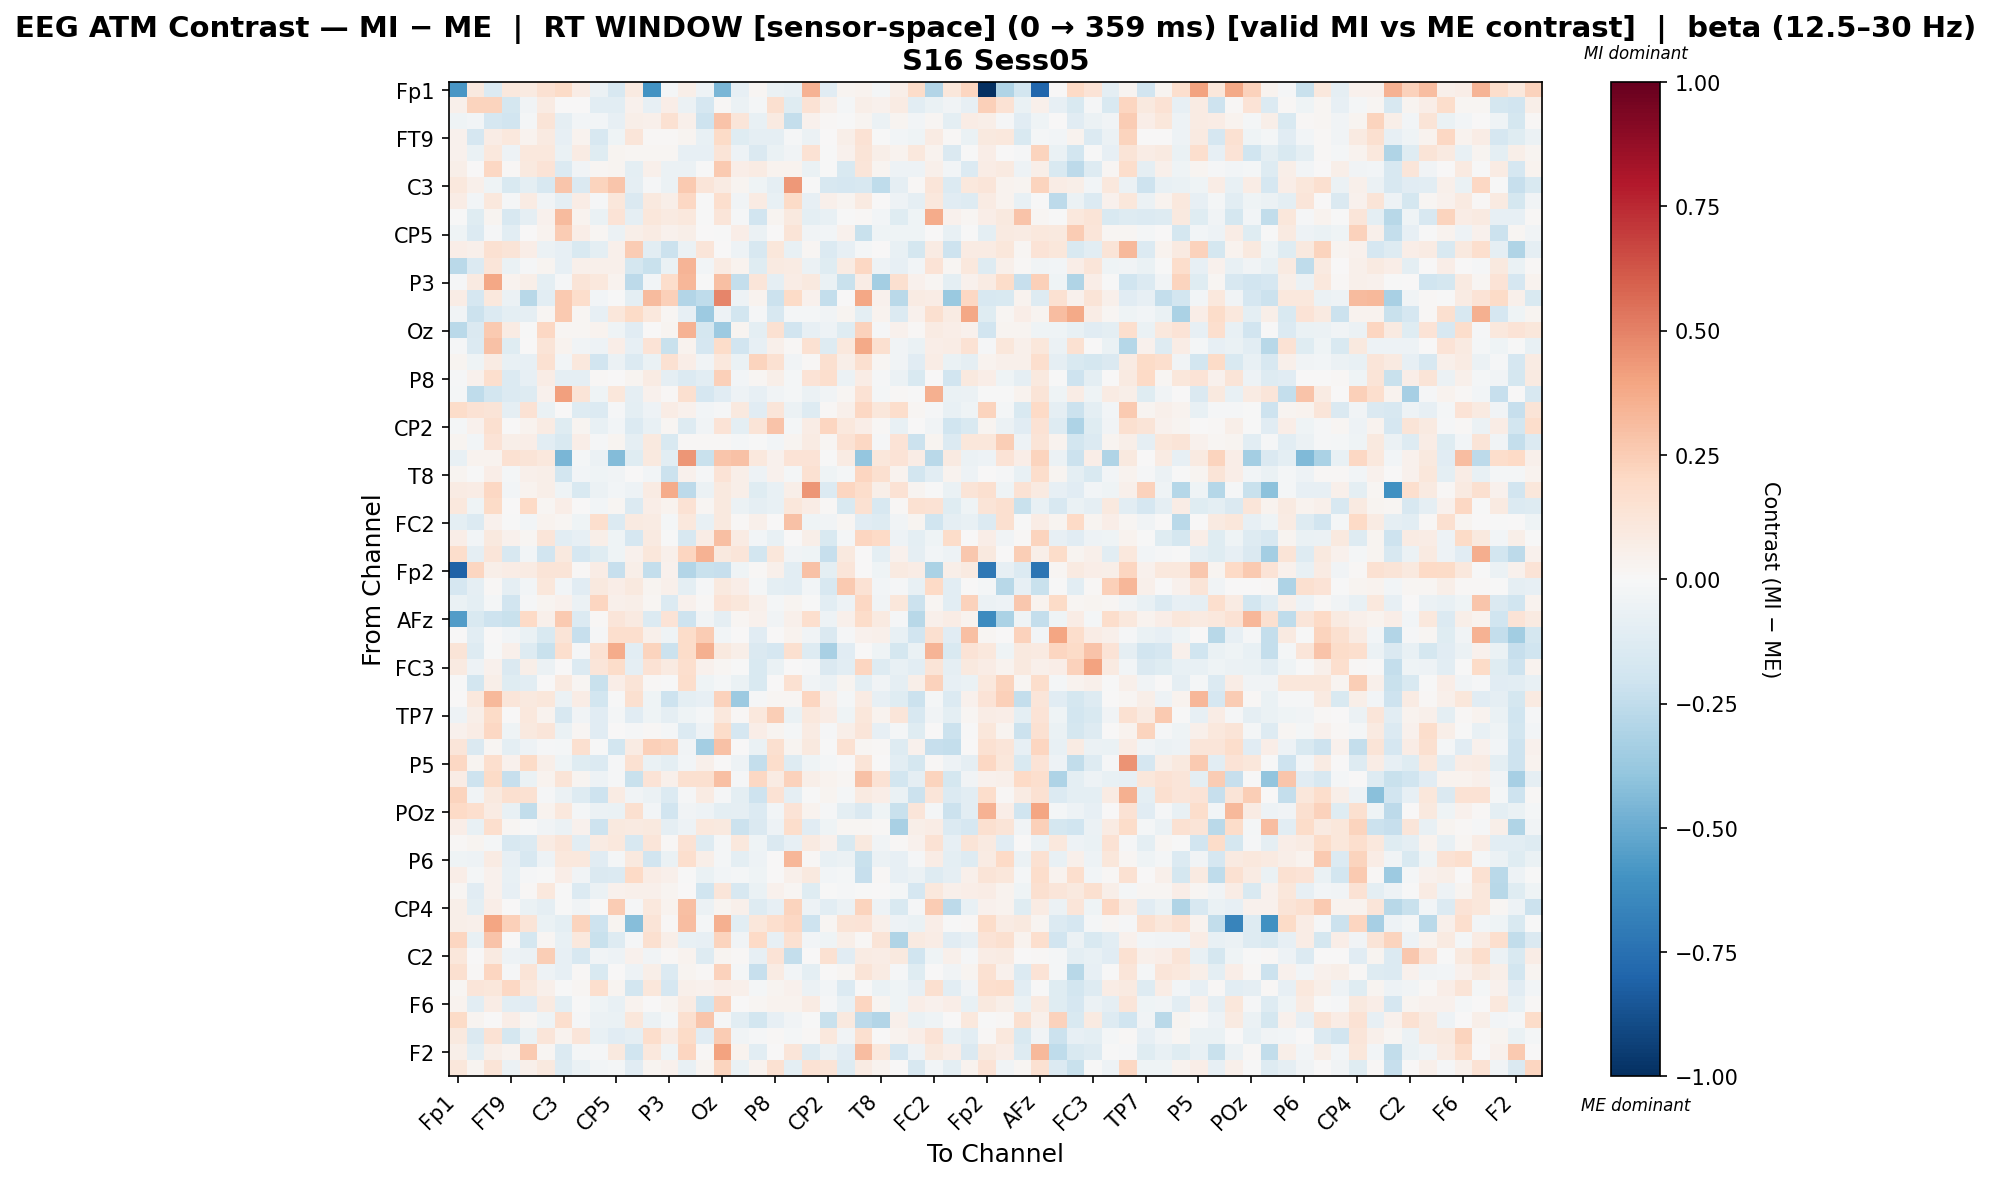

The file beside this chart, header and first rows:
, Fp1, Fz, F7, FT9, FC5, FC1, C3, T7, TP9, CP5, CP1, Pz, P3, P7, O1, Oz, O2, P4, P8, TP10, CP6, CP2, Cz
Fp1, -0.585, 0.09391, -0.1395, 0.109, 0.09254, 0.1517, 0.1919, 0.07055, -0.0578, -0.1578, 0.08835, -0.5953, -0.02258, 0.05917, -0.053, -0.4607, -0.08507, 0.01923, -0.06319, -0.07747, 0.3501, -0.1115, 0.0244
Fz, 0.05183, 0.2265, 0.2263, -0.1757, -0.03399, 0.0859, 0.002001, 0.0008352, -0.1017, -0.1056, 0.03974, -0.08303, 0.06773, -0.06059, -0.1702, 0.01298, -0.05706, -0.01834, 0.1608, -0.1198, 0.142, 0.05356, -0.02254
F7, -0.04107, -0.02738, -0.1691, -0.1891, -0.01579, 0.1264, -0.09087, -0.02356, -0.024, -0.07904, 0.05747, 0.05182, 0.1561, 0.04885, -0.2072, 0.2817, 0.1183, -0.07228, 0.09039, -0.2379, 0.04366, 0.01135, -0.005201
FT9, 0.04499, -0.1706, 0.07584, 0.1093, 0.03463, 0.08876, -0.07889, 0.03726, -0.1599, -0.04261, 0.1185, 0.00822, 0.01264, 0.02616, -0.07749, 0.1927, -0.1214, -0.09108, -0.09018, -0.009732, -0.05494, 0.001767, 0.05516
FC5, 0.04099, -0.06696, 0.1019, -0.04856, 0.1046, 0.104, -0.06966, 0.07851, -0.1206, 0.02671, 0.02182, 0.0159, 0.0181, -0.07825, -0.0831, 0.1301, -0.04879, -0.1479, -0.06543, -0.03857, 0.1443, -0.00492, 0.03964
FC1, 0.06245, 0.004977, 0.205, 0.007899, 0.09521, 0.1354, -0.1337, -0.03763, 0.01688, 0.02611, -0.09543, 0.05414, -0.05913, -0.05633, -0.006672, 0.264, 0.0663, 0.07916, 0.03894, 0.03426, -0.06746, -0.00166, -0.154
C3, 0.1076, 0.04777, -0.04642, -0.1507, -0.09404, -0.1578, 0.2797, -0.1431, 0.2232, 0.2755, -0.09305, -0.01451, -0.05598, 0.2648, 0.1185, 0.08087, 0.03118, -0.041, -0.0928, 0.4345, -0.006888, -0.163, -0.1662
T7, 0.0743, -0.02931, 0.1048, -0.01108, 0.08513, -0.03669, -0.09194, 0.07197, -0.01317, 0.1143, -0.1475, 0.09852, 0.05607, 0.2073, -0.006107, 0.1661, -0.03705, 0.08, -0.07469, 0.1935, -0.08075, 0.05158, 0.02465
TP9, -0.004854, -0.1181, 0.0304, -0.1587, -0.09163, 0.04004, 0.3146, 0.03345, -0.06728, 0.1341, -0.08657, 0.1138, 0.09085, 0.1016, -0.006012, 0.1187, -0.01522, -0.195, 0.02985, 0.09483, -0.0959, -0.07559, -0.001342
CP5, -0.04347, -0.1365, -0.01107, -0.1028, 0.00368, 0.03517, 0.2569, 0.06364, 0.01912, -0.05806, 0.0604, 0.08527, 0.04389, 0.05789, 0.004232, -0.007166, 0.06585, -0.0585, 0.0, 0.1298, -0.03734, -0.02433, 0.04281
CP1, 0.06732, 0.05146, 0.156, 0.1265, 0.06257, -0.05855, -0.08312, -0.1513, -0.09657, 0.0542, 0.2572, -0.1072, -0.2127, -0.05822, 0.1203, 0.005228, -0.05187, -0.1611, 0.1128, -0.07112, 0.01809, -0.1404, -0.08017
Pz, -0.2671, -0.1334, 0.1203, -0.06776, -0.01284, 0.029, -0.07859, 0.04747, 0.04994, 0.05422, -0.1747, -0.221, -0.06941, 0.336, -0.03057, 0.07816, 0.03601, -0.1198, 0.08708, 0.08545, -0.06225, -0.1186, 0.08309
P3, -0.01258, 0.09128, 0.3845, 0.03382, 0.06041, -0.09379, -0.0104, 0.1267, 0.1088, 0.03287, -0.2608, -0.02919, 0.1731, 0.3308, -0.00138, 0.3022, -0.2376, 0.1248, -0.08653, 0.07215, 0.09406, -0.06269, -0.2206
P7, 0.07644, -0.1719, 0.1061, -0.05595, -0.2756, -0.1078, 0.2612, 0.1724, -0.02776, -0.004679, -0.09565, 0.32, 0.2376, -0.2907, -0.2542, 0.4867, -0.0539, 0.03331, -0.2164, 0.1933, 0.04538, -0.2377, 0.005974
O1, -0.03657, -0.2174, -0.1351, -0.1002, -0.09224, 0.01842, 0.2649, 0.02108, -0.08488, 0.1121, 0.1927, 0.1059, 0.02083, -0.08409, -0.3625, -0.05297, -0.1797, -0.01115, -0.1565, -0.01932, -0.01986, -0.03221, 0.02539
Oz, -0.2659, -0.1438, 0.2619, 0.08209, -0.000453, 0.2101, 0.0179, 0.01723, 0.03529, -0.04255, -0.1107, 0.0053, 0.02474, 0.3469, -0.1723, -0.3612, 0.03078, -0.09583, 0.1496, -0.1914, -0.08111, -0.05366, -0.121
O2, -0.01351, -0.1403, 0.2927, -0.1181, 0.002729, 0.1265, 0.03356, -0.03425, -0.05102, 0.0681, -0.08388, 0.1364, -0.2193, 0.03252, -0.1683, 0.18, -0.1927, -0.07841, 0.04848, 0.01528, 0.1538, -0.1292, 0.1022
P4, 0.0286, -0.04288, 0.08099, -0.07537, -0.07865, 0.1551, -0.02813, 0.109, -0.1931, -0.05576, -0.1375, -0.06432, 0.1491, 0.06948, -0.03576, 0.1039, -0.06289, 0.2197, 0.1545, -0.03875, 0.008047, 0.164, 0.05728
P8, -0.01365, 0.04384, 0.1706, -0.1335, -0.0785, 0.0749, -0.0896, -0.09003, 0.0105, 0.0, 0.0264, 0.07952, -0.08638, -0.1353, -0.1063, 0.2358, -0.02814, 0.02324, 0.06036, -0.02233, 0.1336, 0.1684, -0.06152
TP10, -0.01567, -0.2503, -0.1843, -0.1331, -0.1283, 0.04386, 0.407, 0.1327, -0.04403, 0.1165, -0.0864, 0.04499, 0.01346, 0.163, -0.1672, -0.1152, -0.04883, -0.07894, -0.03502, -0.0234, -0.0551, -0.03502, 0.02227
CP6, 0.182, 0.1411, 0.1292, -0.0909, 0.1466, -0.06865, 0.0002684, -0.1259, -0.1336, -0.0146, -0.09804, -0.04744, 0.07693, 0.03963, -0.02622, -0.01164, 0.09912, -0.11, 0.1245, -0.05479, -0.1281, 0.01519, 0.05257
CP2, -0.01928, 0.044, 0.1605, 0.003974, 0.0324, 0.07897, -0.125, 0.03074, -0.0745, -0.0251, -0.1375, -0.07058, 0.01653, -0.1312, -0.0322, 0.1368, -0.0942, 0.1277, 0.2887, -0.02076, 0.07629, 0.2181, 0.1067
Cz, 0.02924, -0.02676, 0.1356, 0.05513, 0.06502, -0.1027, -0.1495, 0.06403, -0.01422, 0.02848, -0.08827, 0.09467, -0.1524, 0.01023, 0.009147, 0.008228, -0.01885, -0.0005528, -0.02558, 0.02843, 0.08468, 0.01789, 0.1423
C4, -0.07038, 0.03696, 0.03289, 0.153, 0.1317, 0.1073, -0.4536, -0.02138, -0.06214, -0.4303, -0.1231, 0.1006, -0.1088, 0.445, -0.2193, 0.2787, 0.2897, 0.1043, 0.04434, 0.1341, 0.1332, -0.0006374, 0.08384
T8, 0.02352, -0.002481, 0.07027, -0.023, 0.05264, 0.05774, -0.1873, -0.03005, -0.03919, -0.03849, 0.005174, -0.0282, -0.2137, 0.04397, -0.01107, 0.1357, 0.06118, -0.04808, 0.0409, -0.02145, 0.1497, -0.04511, -0.01863
FT10, 0.08341, 0.07805, 0.2098, -0.0295, 0.0379, 0.06124, -0.04159, -0.1539, -0.06021, -0.02721, -0.05165, 0.08397, 0.371, -0.261, -0.05973, 0.09568, 0.06231, -0.1246, -0.07216, 0.06123, 0.4392, -0.1405, 0.2134
FC6, 0.1071, -0.04079, 0.1928, 0.001441, 0.2015, 0.01581, 0.06944, 0.001893, -0.02761, 0.02143, -0.1331, 0.06813, 0.0368, 0.1458, 0.02037, 0.0938, -0.0612, -0.08824, -0.07157, 0.116, 0.07192, 0.01071, -0.1505
FC2, -0.09899, -0.1392, 0.04626, -0.002818, -0.02496, 0.03873, 0.01928, -0.03934, 0.1652, -0.1359, 0.09315, 0.084, -0.01722, 0.1063, -0.0761, 0.09581, 0.01158, 0.04964, 0.0, 0.2932, -0.04001, -0.03508, 0.01978
F4, 0.06722, -0.02994, 0.09804, 0.04578, 0.01969, 0.1186, -0.108, -0.08588, 0.05881, -0.04101, -0.1705, 0.09213, -0.004855, -0.16, 0.07667, 0.3045, 0.08114, -0.02424, -0.07737, 0.002694, 0.05925, -0.1534, -0.01802
F8, 0.1756, -0.09254, 0.1176, -0.1626, -0.02799, -0.1915, 0.09868, -0.167, -0.1227, -0.04569, 0.04279, 0.115, 0.05007, 0.2152, 0.3477, 0.1005, 0.1241, -0.1799, 0.1114, -0.03527, -0.03959, -0.2334, 0.09649
Fp2, -0.8051, 0.2146, 0.05682, 0.07525, 0.07919, 0.1303, 0.1275, 0.009611, 0.07387, -0.2343, 0.05743, -0.2391, 0.04517, -0.2938, -0.2223, -0.2311, -0.04524, 0.01376, 0.05245, -0.1055, 0.2891, -0.09652, 0.1179
AF7, -0.168, -0.09359, 0.01216, -0.09085, -0.03104, 0.1128, -0.02795, -0.1137, 0.1015, 0.06611, 0.09585, 0.02958, 0.05349, -0.1005, -0.0142, 0.09613, 0.06255, -0.01785, -0.09514, -0.1017, -0.0296, -0.1588, 0.2591
AF3, -0.06345, -0.1016, -0.01963, -0.1907, -0.01041, 0.02672, 0.04503, -0.05484, 0.2138, 0.05411, 0.05806, 0.01903, -0.1338, 0.04588, 0.008786, 0.1401, 0.1161, 0.05134, -0.02115, 0.02903, -0.005687, -0.1028, -0.0524
AFz, -0.5561, -0.1508, -0.2093, -0.2228, 0.2025, 0.05251, 0.2612, -0.1354, 0.008032, 0.1249, 0.0903, -0.1359, 0.1363, -0.2056, -0.03313, -0.08761, 0.02275, 0.04077, -0.03767, 0.05129, 0.1714, -0.05173, 0.04822
F5, 0.003746, -0.1035, 0.004027, -0.02849, -0.06536, -0.1535, 0.1283, -0.2342, -0.008003, 0.1691, 0.1693, 0.0492, -0.04641, 0.1865, 0.2533, -0.02379, 0.0007281, -0.1135, 0.002945, 0.03498, -0.03732, -0.147, -0.012
FT7, 0.1252, -0.1271, -0.003622, 0.0538, -0.1305, -0.2204, 0.1674, -0.01151, 0.1412, 0.3673, -0.1024, 0.2199, -0.2165, 0.1804, 0.3547, 0.09771, 0.0601, -0.1422, -0.1683, 0.1603, -0.1256, -0.3242, -0.1134
FC3, 0.09097, -0.04965, 0.04127, -0.1437, 0.05716, -0.055, 0.002172, -0.1404, 0.1175, 0.1856, -0.09168, 0.146, 0.0881, 0.1668, 0.04033, 0.02213, -0.006818, -0.153, -0.06816, 0.005255, -0.01374, -0.1426, -0.1069
C1, -0.0002441, -0.1804, 0.05755, -0.1204, -0.1017, 0.006224, 0.08838, 0.01607, -0.2264, 0.06504, 0.1265, 0.01049, -0.005625, 0.1795, -0.0443, -0.022, -0.06686, -0.1521, 0.0, 0.1492, -0.03669, -0.06184, 0.03053
C5, 0.0006307, 0.1039, 0.3257, 0.121, 0.1007, 0.1106, -0.06057, 0.07444, -0.1848, -0.007566, 0.1607, -0.04054, -0.2053, -0.09724, -0.08363, 0.227, -0.3658, -0.01037, 0.01575, 0.02269, 0.2131, 0.05153, -0.02174
TP7, -0.05403, 0.06, 0.1935, 0.0001931, 0.108, 0.03249, -0.1568, -0.03269, -0.1105, -0.02206, -0.111, -0.04154, -0.08974, -0.03946, -0.02206, 0.1038, 0.01164, 0.1024, 0.246, -0.06893, 0.1073, 0.0718, -0.0466
CP3, 0.04388, 0.07493, 0.2042, -0.04251, 0.0996, 0.1186, -0.07003, 0.02273, -0.1136, 0.0, -0.01287, 0.01185, -0.02287, -0.1362, -0.05199, 0.187, -0.1684, 0.06901, 0.03031, -0.02047, 0.07953, -0.01131, 0.0611
P1, 0.1187, -0.1415, 0.02332, -0.0945, -0.05089, -0.007881, -0.02308, 0.162, -0.004202, -0.182, 0.07974, 0.2415, 0.2235, -0.03475, -0.3409, 0.2901, 0.006256, -0.06556, 0.1611, 0.02649, 0.094, -0.0007902, 0.1487
P5, 0.2057, 0.0299, 0.1672, 0.04175, 0.1943, 0.05873, -0.04076, -0.1218, -0.1367, -0.0133, 0.1509, -0.06472, -0.09893, -0.0266, 0.05195, 0.001272, -0.05257, -0.2357, 0.1793, -0.1288, -0.04067, -0.02189, 0.007668
PO7, 0.07166, -0.21, 0.1881, -0.2311, -0.0665, 0.03242, 0.1284, 0.02802, -0.04705, -0.01545, -0.2202, 0.1379, 0.05104, 0.1605, 0.1592, 0.2972, -0.01222, 0.2071, 0.08344, 0.2271, 0.05929, 0.03666, 0.01913
PO3, 0.2205, -0.03657, 0.09929, 0.1616, 0.1514, -0.012, -0.05624, -0.129, -0.2072, 0.07901, -0.03769, -0.05589, -0.1378, -0.01282, 0.08003, -0.01339, -0.09411, -0.2061, 0.1461, -0.08894, -0.006052, 0.02848, -0.01814
POz, 0.1967, 0.1656, 0.08581, -0.07398, -0.2494, 0.03416, 0.1051, -0.01842, -0.0599, -0.07027, 0.1595, -0.02708, -0.1883, -0.03361, -0.05168, -0.09697, -0.0873, -0.14, -0.02469, 0.1333, 0.03902, -0.009508, -0.1003
PO4, 0.06762, -0.07405, 0.1684, 0.02343, -0.007535, -0.03517, -0.05761, 0.04132, -0.2069, 0.09743, 0.09272, 0.09581, -0.08716, -0.0512, 0.1052, 0.09495, -0.2164, -0.1478, -0.05001, 0.1789, -0.1143, -0.04624, 0.01742
PO8, 0.0127, 0.02812, -0.02138, -0.1636, -0.1356, 0.08098, 0.1248, -0.1058, 0.07856, 0.1083, -0.1599, 0.1182, 0.01216, 0.1411, -0.1257, -0.01731, 0.1065, -0.04515, -0.1411, -0.07955, 0.08995, 0.04649, -0.1529
P6, -0.04342, -0.05187, 0.07897, -0.07963, -0.1612, -0.04921, 0.1064, 0.1068, -0.115, -0.02313, 0.09865, -0.1916, -0.06411, 0.1709, 0.0585, -0.01589, -0.09814, -0.05322, 0.0, 0.3284, 0.01548, -0.07763, -0.05634
P2, 0.06847, -0.01715, 0.04546, -0.07381, -0.01375, -0.001461, 0.0697, -0.03655, -0.1454, -0.1403, 0.1996, 0.07636, 0.05176, -0.00673, -0.06863, -0.02526, -0.02019, -0.04076, 0.003095, 0.05097, 0.1013, -0.02373, -0.0198
CPz, 0.01872, -0.1112, 0.0424, -0.08481, 0.01138, 0.1033, -0.003052, -0.1329, -0.05606, 0.0406, 0.05252, 0.05072, 0.02513, 0.002861, -0.198, 0.125, -0.1585, -0.0671, 0.0434, 0.0202, -0.1236, -0.0007544, -0.01199
CP4, 0.06209, -0.0964, 0.06564, 0.000178, -0.06505, -0.09257, -0.00555, -0.03391, 0.006569, 0.2514, -0.00834, 0.103, 0.03879, 0.2983, -0.06184, 0.02975, 0.05003, -0.1252, -0.0796, 0.2243, -0.05052, -0.1084, -0.05863
TP8, 0.05933, 0.04712, 0.3911, 0.2366, 0.1284, -0.06499, -0.09716, 0.2208, -0.2101, 0.02478, -0.4248, 0.1253, 0.01378, 0.307, -0.01864, 0.3546, -0.1088, 0.1134, 0.1675, 0.2049, -0.2092, 0.02181, 0.1313
C6, 0.2141, -0.07351, 0.2856, 0.007035, -0.1767, 0.02336, -0.07368, 0.1077, -0.2217, -0.1266, -0.01374, 0.1603, 0.05585, -0.07057, -0.08195, 0.2244, -0.03821, 0.1992, -0.08393, 0.1516, -0.02712, -0.04266, 0.06123
C2, 0.1102, 0.007164, 0.08794, -0.05233, -0.0597, 0.2443, -0.08394, -0.1633, -0.03795, -0.04866, 0.04214, -0.03319, 0.01261, 0.03383, -0.1266, 0.02751, 0.01463, -0.0836, 0.1381, -0.2371, 0.006191, 0.1504, -0.1151
FC4, 0.1568, 0.008401, 0.2122, -0.01167, 0.1261, -0.05418, -0.08006, 0.01441, -0.1559, 0.0, -0.0531, 0.05641, -0.1383, 0.02831, 0.008126, 0.232, -0.0196, -0.2333, 0.08502, -0.0292, -0.1007, 0.005814, 0.02051
FT8, 0.02135, 0.1173, 0.1138, 0.2057, 0.1073, 0.05431, -0.001116, 0.02236, 0.17, 0.02637, -0.1859, 0.112, -0.1674, 0.04879, 0.04182, 0.06335, 0.04846, -0.0178, 0.02379, 0.04238, -0.05709, -0.02812, -0.1401
F6, 0.03379, -0.109, 0.07363, -0.1023, -0.1136, 0.09129, -0.09867, -0.005531, -0.04443, -0.07576, 0.03695, 0.0007885, 0.02597, 0.08551, -0.2003, 0.23, 0.005233, 0.02111, 0.03519, 0.03691, 0.0789, -0.01452, -0.07342
AF8, 0.1937, 0.02483, 0.002825, 0.06623, 0.02201, -0.04159, 0.1716, -0.01456, -0.06037, -0.06804, 0.1095, -0.05605, -0.01656, 0.1601, 0.28, -0.009323, -0.1073, -0.1813, -0.08256, -0.03244, -0.0005252, -0.2239, 0.09718
AF4, 0.0996, -0.1453, 0.1475, -0.1791, -0.0695, 0.1175, 0.03582, 0.1213, -0.07663, -0.1143, -0.09104, 0.1725, 0.08327, 0.1888, -0.1144, 0.2501, -0.03882, -0.0141, 0.01075, -0.02259, 0.008945, 0.104, -0.03191
... 2 more rows
